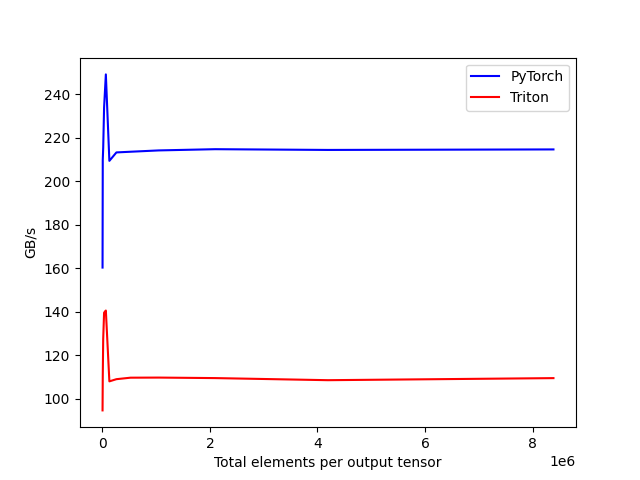

The file beside this chart, header and first rows:
tot_elements, PyTorch, Triton
4096, 160.4, 94.71
8192, 209.9, 110.4
16384, 215.5, 127.6
32768, 234, 139.6
65536, 249.2, 140.6
131072, 209.4, 108.1
262144, 213.3, 109.1
524288, 213.6, 109.8
1048576, 214.2, 109.8
2097152, 214.8, 109.6
4194304, 214.5, 108.6
8388608, 214.7, 109.6
